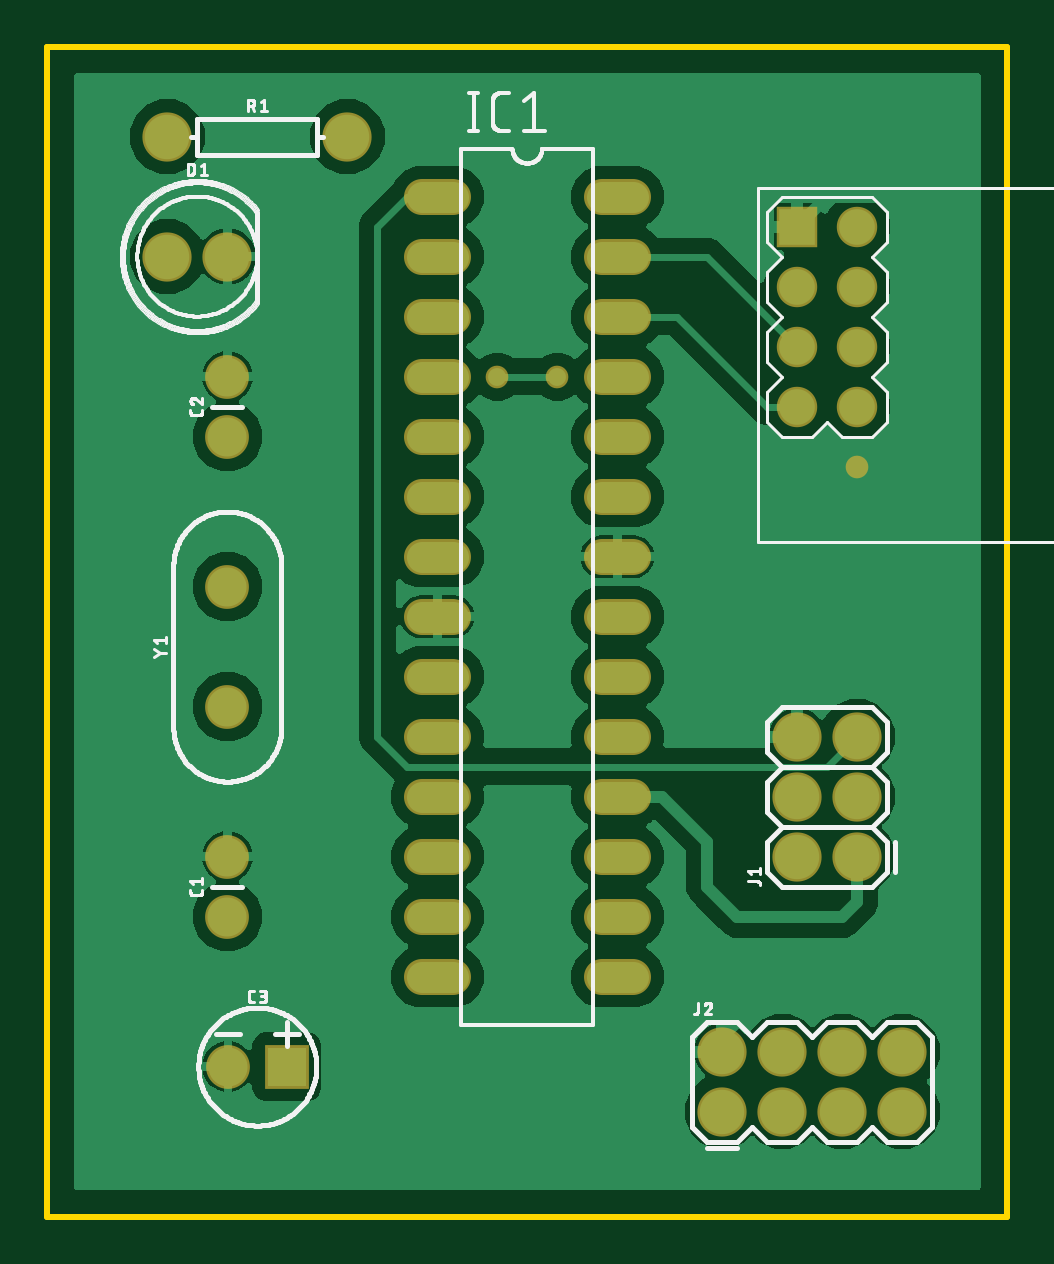
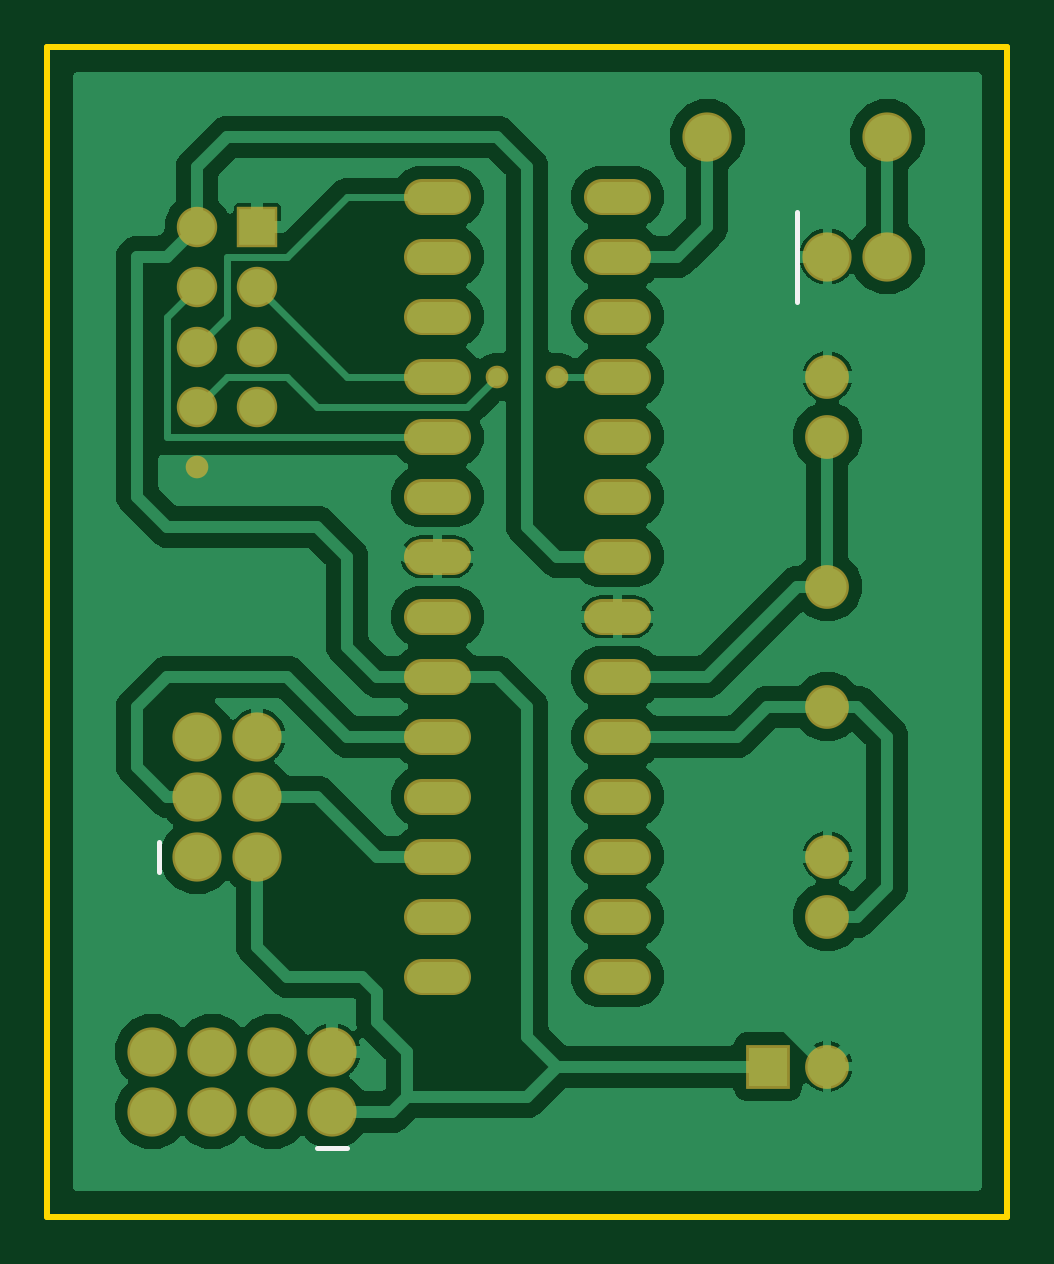
Circuit board: 7 layer files. Board 40.6 x 49.5 mm.
- bottom_copper: copper_bottom.gbr (92535 bytes)
- top_copper: copper_top.gbr (82591 bytes)
- outline: profile.gbr (249 bytes)
- bottom_silk: silkscreen_bottom.gbr (285 bytes)
- top_silk: silkscreen_top.gbr (78586 bytes)
- bottom_mask: soldermask_bottom.gbr (2125 bytes)
- top_mask: soldermask_top.gbr (2122 bytes)

=== bottom_copper: copper_bottom.gbr (92535 bytes, source omitted) ===
=== top_copper: copper_top.gbr (82591 bytes, source omitted) ===
=== outline: profile.gbr ===
G04 EAGLE Gerber RS-274X export*
G75*
%MOMM*%
%FSLAX34Y34*%
%LPD*%
%IN*%
%IPPOS*%
%AMOC8*
5,1,8,0,0,1.08239X$1,22.5*%
G01*
%ADD10C,0.254000*%


D10*
X317500Y114300D02*
X723900Y114300D01*
X723900Y609600D01*
X317500Y609600D01*
X317500Y114300D01*
M02*

=== bottom_silk: silkscreen_bottom.gbr ===
G04 EAGLE Gerber RS-274X export*
G75*
%MOMM*%
%FSLAX34Y34*%
%LPD*%
%INSilkscreen Bottom*%
%IPPOS*%
%AMOC8*
5,1,8,0,0,1.08239X$1,22.5*%
G01*
%ADD10C,0.203200*%


D10*
X406400Y501650D02*
X406400Y539750D01*
X676450Y273050D02*
X676450Y260350D01*
X609600Y143510D02*
X596900Y143510D01*
M02*

=== top_silk: silkscreen_top.gbr (78586 bytes, source omitted) ===
=== bottom_mask: soldermask_bottom.gbr ===
G04 EAGLE Gerber RS-274X export*
G75*
%MOMM*%
%FSLAX34Y34*%
%LPD*%
%INSoldermask Bottom*%
%IPPOS*%
%AMOC8*
5,1,8,0,0,1.08239X$1,22.5*%
G01*
%ADD10C,1.854200*%
%ADD11R,1.854200X1.854200*%
%ADD12C,2.082800*%
%ADD13C,1.524000*%
%ADD14R,1.711200X1.711200*%
%ADD15C,1.711200*%
%ADD16C,0.959600*%


D10*
X393700Y241300D03*
X393700Y266700D03*
X393700Y444500D03*
X393700Y469900D03*
D11*
X418900Y177800D03*
D10*
X393900Y177800D03*
D12*
X368300Y520700D03*
X393700Y520700D03*
D13*
X475996Y546100D02*
X489204Y546100D01*
X489204Y520700D02*
X475996Y520700D01*
X475996Y495300D02*
X489204Y495300D01*
X489204Y469900D02*
X475996Y469900D01*
X475996Y444500D02*
X489204Y444500D01*
X489204Y419100D02*
X475996Y419100D01*
X475996Y393700D02*
X489204Y393700D01*
X489204Y368300D02*
X475996Y368300D01*
X475996Y342900D02*
X489204Y342900D01*
X489204Y317500D02*
X475996Y317500D01*
X475996Y292100D02*
X489204Y292100D01*
X489204Y266700D02*
X475996Y266700D01*
X475996Y241300D02*
X489204Y241300D01*
X489204Y215900D02*
X475996Y215900D01*
X552196Y215900D02*
X565404Y215900D01*
X565404Y241300D02*
X552196Y241300D01*
X552196Y266700D02*
X565404Y266700D01*
X565404Y292100D02*
X552196Y292100D01*
X552196Y317500D02*
X565404Y317500D01*
X565404Y342900D02*
X552196Y342900D01*
X552196Y368300D02*
X565404Y368300D01*
X565404Y393700D02*
X552196Y393700D01*
X552196Y419100D02*
X565404Y419100D01*
X565404Y444500D02*
X552196Y444500D01*
X552196Y469900D02*
X565404Y469900D01*
X565404Y495300D02*
X552196Y495300D01*
X552196Y520700D02*
X565404Y520700D01*
X565404Y546100D02*
X552196Y546100D01*
D12*
X660400Y266700D03*
X635000Y266700D03*
X660400Y292100D03*
X635000Y292100D03*
X660400Y317500D03*
X635000Y317500D03*
D14*
X635000Y533400D03*
D15*
X660400Y457200D03*
X660400Y482600D03*
X660400Y508000D03*
X660400Y533400D03*
X635000Y508000D03*
X635000Y482600D03*
X635000Y457200D03*
D12*
X368300Y571500D03*
X444500Y571500D03*
D10*
X393700Y330200D03*
X393700Y381000D03*
D12*
X603250Y158750D03*
X603250Y184150D03*
X628650Y158750D03*
X628650Y184150D03*
X654050Y158750D03*
X654050Y184150D03*
X679450Y158750D03*
X679450Y184150D03*
D16*
X660400Y431800D03*
X508000Y469900D03*
X533400Y469900D03*
M02*

=== top_mask: soldermask_top.gbr ===
G04 EAGLE Gerber RS-274X export*
G75*
%MOMM*%
%FSLAX34Y34*%
%LPD*%
%INSoldermask Top*%
%IPPOS*%
%AMOC8*
5,1,8,0,0,1.08239X$1,22.5*%
G01*
%ADD10C,1.854200*%
%ADD11R,1.854200X1.854200*%
%ADD12C,2.082800*%
%ADD13C,1.524000*%
%ADD14R,1.711200X1.711200*%
%ADD15C,1.711200*%
%ADD16C,0.959600*%


D10*
X393700Y241300D03*
X393700Y266700D03*
X393700Y444500D03*
X393700Y469900D03*
D11*
X418900Y177800D03*
D10*
X393900Y177800D03*
D12*
X368300Y520700D03*
X393700Y520700D03*
D13*
X475996Y546100D02*
X489204Y546100D01*
X489204Y520700D02*
X475996Y520700D01*
X475996Y495300D02*
X489204Y495300D01*
X489204Y469900D02*
X475996Y469900D01*
X475996Y444500D02*
X489204Y444500D01*
X489204Y419100D02*
X475996Y419100D01*
X475996Y393700D02*
X489204Y393700D01*
X489204Y368300D02*
X475996Y368300D01*
X475996Y342900D02*
X489204Y342900D01*
X489204Y317500D02*
X475996Y317500D01*
X475996Y292100D02*
X489204Y292100D01*
X489204Y266700D02*
X475996Y266700D01*
X475996Y241300D02*
X489204Y241300D01*
X489204Y215900D02*
X475996Y215900D01*
X552196Y215900D02*
X565404Y215900D01*
X565404Y241300D02*
X552196Y241300D01*
X552196Y266700D02*
X565404Y266700D01*
X565404Y292100D02*
X552196Y292100D01*
X552196Y317500D02*
X565404Y317500D01*
X565404Y342900D02*
X552196Y342900D01*
X552196Y368300D02*
X565404Y368300D01*
X565404Y393700D02*
X552196Y393700D01*
X552196Y419100D02*
X565404Y419100D01*
X565404Y444500D02*
X552196Y444500D01*
X552196Y469900D02*
X565404Y469900D01*
X565404Y495300D02*
X552196Y495300D01*
X552196Y520700D02*
X565404Y520700D01*
X565404Y546100D02*
X552196Y546100D01*
D12*
X660400Y266700D03*
X635000Y266700D03*
X660400Y292100D03*
X635000Y292100D03*
X660400Y317500D03*
X635000Y317500D03*
D14*
X635000Y533400D03*
D15*
X660400Y457200D03*
X660400Y482600D03*
X660400Y508000D03*
X660400Y533400D03*
X635000Y508000D03*
X635000Y482600D03*
X635000Y457200D03*
D12*
X368300Y571500D03*
X444500Y571500D03*
D10*
X393700Y330200D03*
X393700Y381000D03*
D12*
X603250Y158750D03*
X603250Y184150D03*
X628650Y158750D03*
X628650Y184150D03*
X654050Y158750D03*
X654050Y184150D03*
X679450Y158750D03*
X679450Y184150D03*
D16*
X660400Y431800D03*
X508000Y469900D03*
X533400Y469900D03*
M02*
